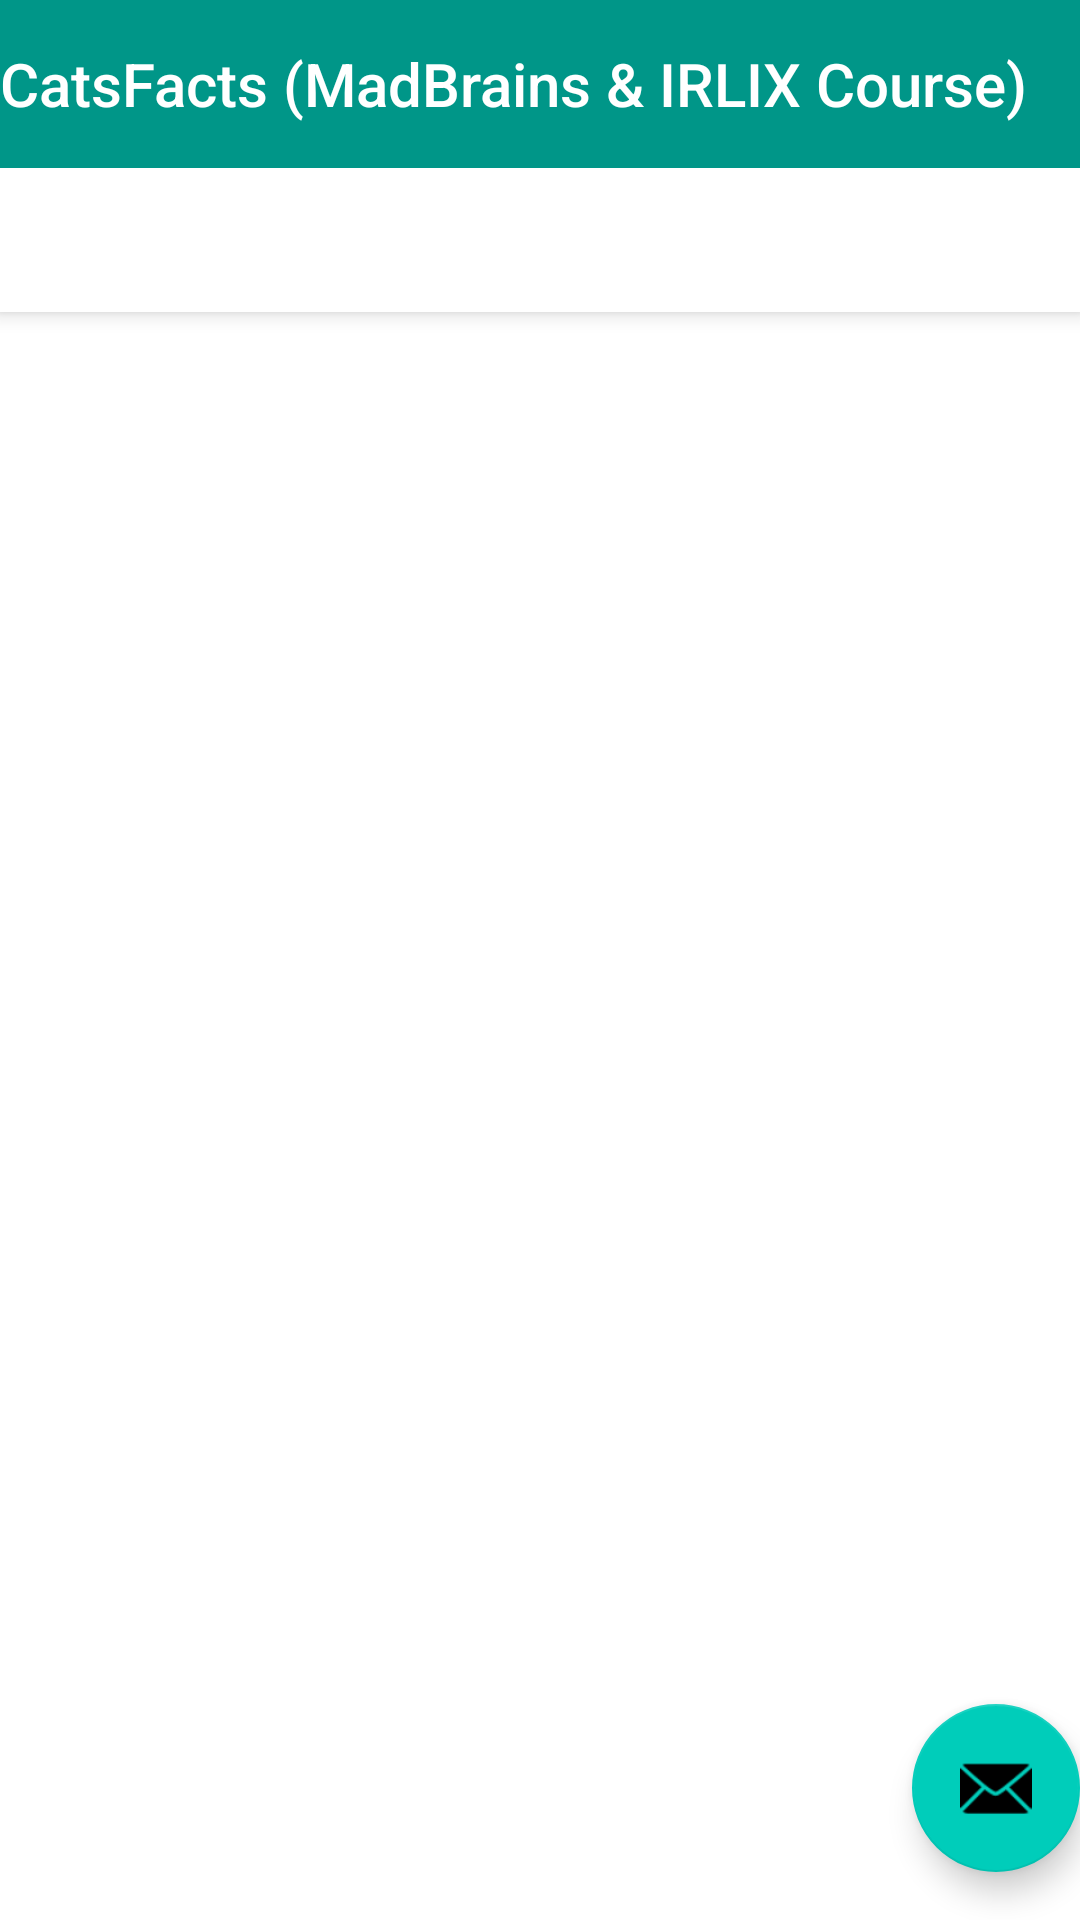

The Android layout XML behind this screen, and the referenced resources:
<!-- AndroidManifest.xml: activity theme Theme.CatsFacts_MadBrains_IRLIX.NoActionBar -->
<!-- res/layout/activity_main.xml -->
<?xml version="1.0" encoding="utf-8"?>
<androidx.coordinatorlayout.widget.CoordinatorLayout xmlns:android="http://schemas.android.com/apk/res/android"
    xmlns:app="http://schemas.android.com/apk/res-auto"
    xmlns:tools="http://schemas.android.com/tools"
    android:layout_width="match_parent"
    android:layout_height="match_parent"
    tools:context=".MainActivity">

    <com.google.android.material.appbar.AppBarLayout
        android:layout_width="match_parent"
        android:layout_height="wrap_content"
        android:theme="@style/Theme.CatsFacts_MadBrains_IRLIX.AppBarOverlay">

        <TextView
            android:id="@+id/title"
            android:layout_width="wrap_content"
            android:layout_height="wrap_content"
            android:gravity="center"
            android:minHeight="?actionBarSize"
            android:padding="@dimen/appbar_padding"
            android:text="@string/app_name"
            android:textAppearance="@style/TextAppearance.Widget.AppCompat.Toolbar.Title" />

        <com.google.android.material.tabs.TabLayout
            android:id="@+id/tabs"
            android:layout_width="match_parent"
            android:layout_height="wrap_content" />
    </com.google.android.material.appbar.AppBarLayout>

    <androidx.viewpager.widget.ViewPager
        android:id="@+id/view_pager"
        android:layout_width="match_parent"
        android:layout_height="match_parent"
        app:layout_behavior="@string/appbar_scrolling_view_behavior" />

    <com.google.android.material.floatingactionbutton.FloatingActionButton
        android:id="@+id/fab"
        android:layout_width="wrap_content"
        android:layout_height="wrap_content"
        android:layout_gravity="bottom|end"
        android:layout_marginEnd="@dimen/fab_margin"
        android:layout_marginBottom="16dp"
        app:srcCompat="@android:drawable/ic_dialog_email" />
</androidx.coordinatorlayout.widget.CoordinatorLayout>
<!-- resources referenced by this layout -->
<resources>
  <string name="app_name">CatsFacts (MadBrains &amp; IRLIX Course)</string>
  <style name="Theme.CatsFacts_MadBrains_IRLIX.AppBarOverlay" parent="ThemeOverlay.AppCompat.Dark.ActionBar" />
  <style name="Theme.CatsFacts_MadBrains_IRLIX.NoActionBar">
          <item name="windowActionBar">false</item>
          <item name="windowNoTitle">true</item>
      </style>
</resources>
